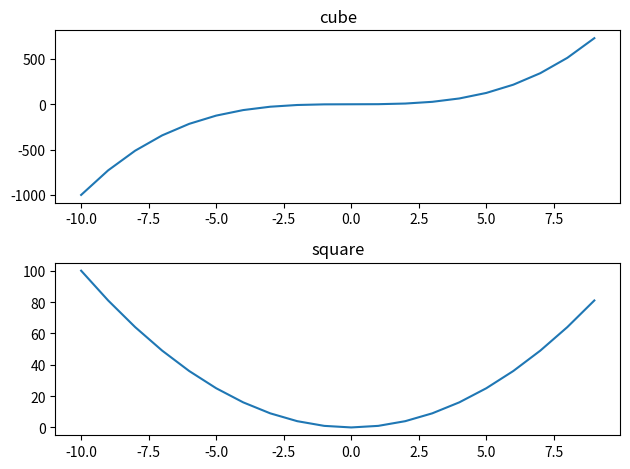

The script that saved this image:
import matplotlib.pyplot as plt
import numpy as np

x = np.linspace(-10,9,20)
y = x**3
z = x**2

"""
figure = plt.figure()
axes_cube = figure.add_axes([0.2,0.2,0.8,0.8])
axes_cube.plot(x,y,'b')
axes_cube.set_xlabel("X axis")
axes_cube.set_ylabel("Y axis")
axes_cube.set_title("cub")

axes_square = figure.add_axes([0.25,0.6,0.25,0.25])
axes_square.plot(x,z,'r')
axes_square.set_xlabel("X axis")
axes_square.set_ylabel("Y axis")
axes_square.set_title("square")
"""
"""
figure = plt.figure()
axes = figure.add_axes([0,0,1,1])
axes.plot(x,z,label = "Square")
axes.plot(x,y,label = "Cube")
axes.legend(loc=1)
"""

fig,axes = plt.subplots(nrows = 2, ncols = 1)
axes[0].plot(x,y)
axes[0].set_title("cube")
axes[1].plot(x,z)
axes[1].set_title("square")
fig.savefig("figure1.png")
fig.savefig("figure1.pdf")
plt.tight_layout()
plt.show()